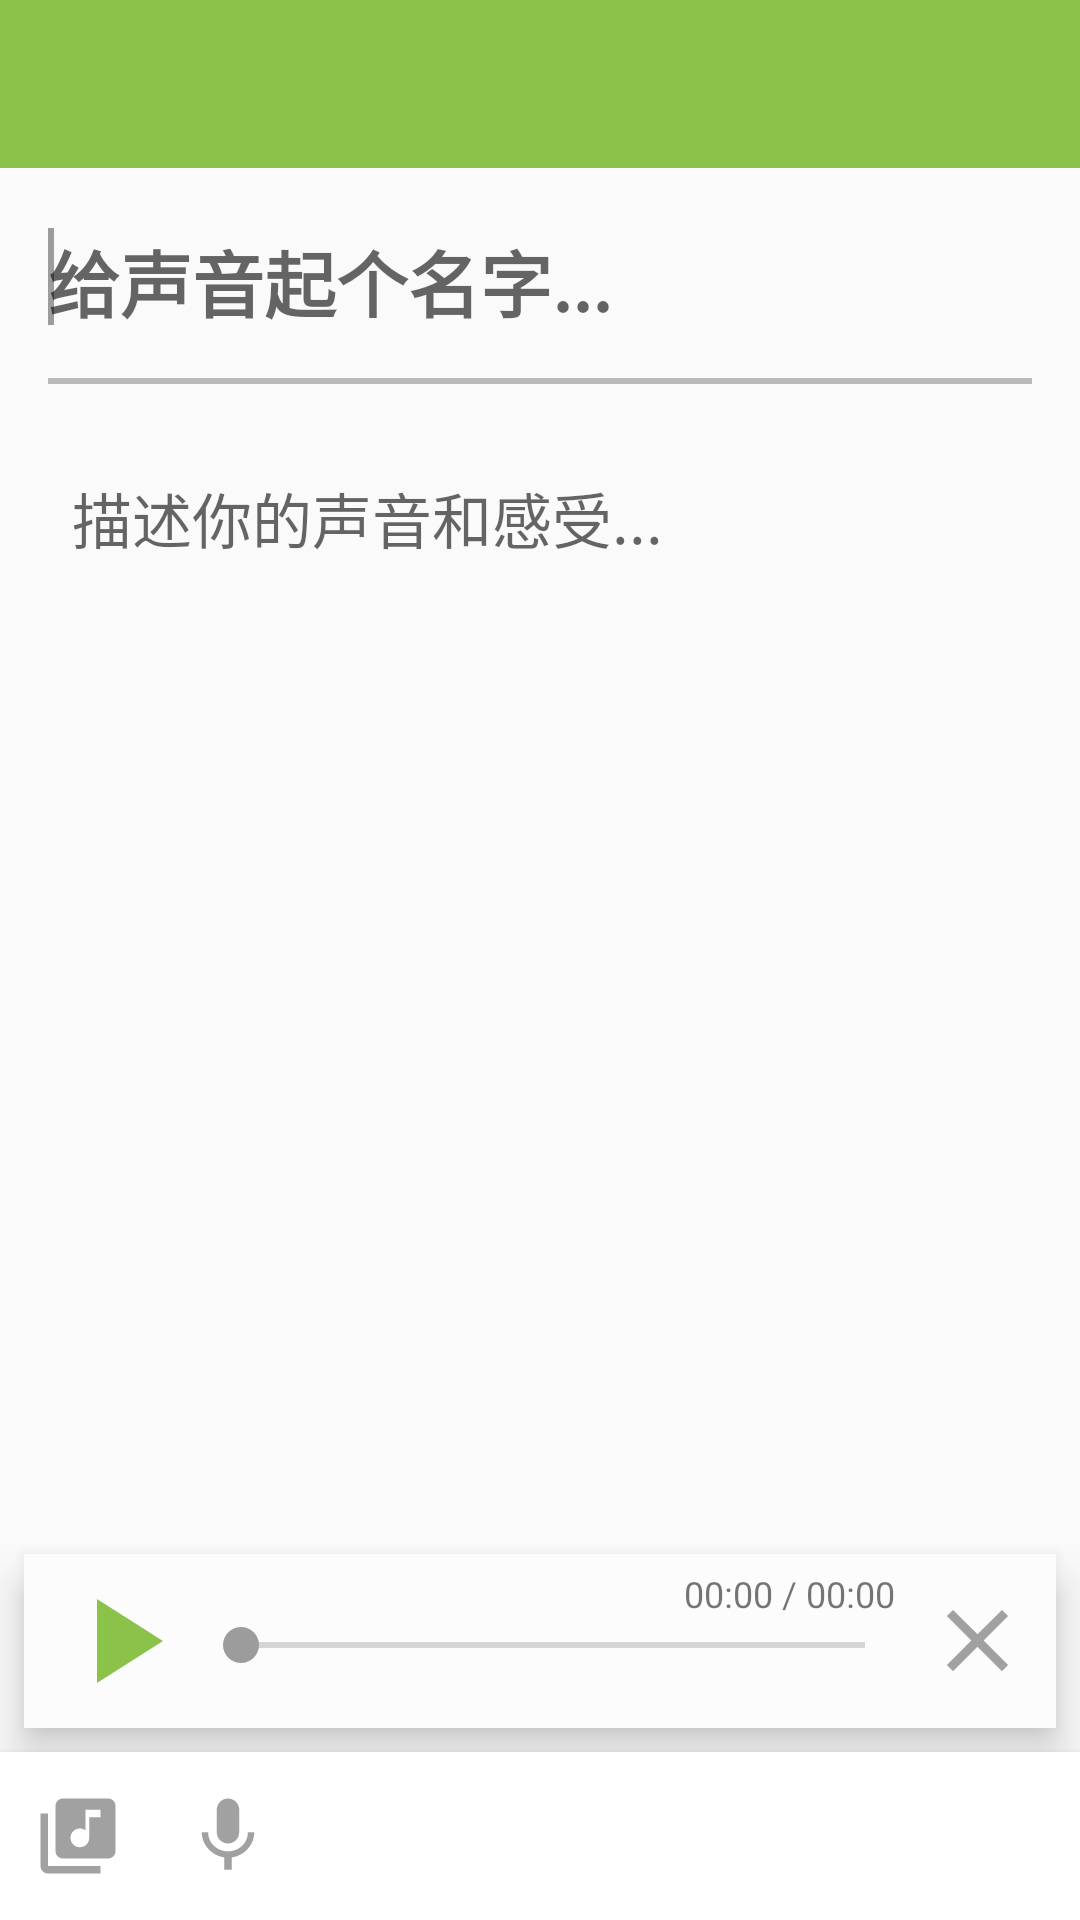

Reconstruct the res/layout file that produces this screen, plus the resources it refers to.
<!-- AndroidManifest.xml: activity theme CreateActivityTheme -->
<!-- res/layout/activity_send.xml -->
<?xml version="1.0" encoding="utf-8"?>
<LinearLayout xmlns:android="http://schemas.android.com/apk/res/android"
    xmlns:app="http://schemas.android.com/apk/res-auto"
    android:layout_height="match_parent"
    android:layout_width="match_parent"
    xmlns:tools="http://schemas.android.com/tools"
    android:orientation="vertical">

    <android.support.v7.widget.Toolbar
        android:id="@+id/send_toolbar"
        android:layout_width="match_parent"
        android:layout_height="wrap_content"
        android:background="#8BC34A"
        app:navigationIcon="@drawable/ic_arrow_back_white_24dp" />

    <FrameLayout
        android:layout_height="match_parent"
        android:layout_width="match_parent">

        <ScrollView
            android:layout_width="match_parent"
            android:layout_height="match_parent"

            android:layout_marginBottom="56dp"
            android:fillViewport="true">

            <LinearLayout
                android:layout_width="match_parent"
                android:layout_height="match_parent"
                android:orientation="vertical">

                <EditText
                    android:id="@+id/send_title"
                    android:layout_width="match_parent"
                    android:layout_height="wrap_content"
                    android:paddingLeft="16dp"
                    android:paddingRight="16dp"
                    android:paddingTop="20dp"
                    android:paddingBottom="15dp"
                    android:background="@null"
                    android:gravity="top"
                    android:hint="给声音起个名字..."
                    android:maxLength="15"
                    android:maxLines="1"
                    android:textSize="24sp"
                    android:textStyle="bold">
                    <requestFocus />
                </EditText>

                <View
                    android:layout_width="match_parent"
                    android:layout_height="2dp"
                    android:background="#B9B9B9"
                    android:layout_marginLeft="16dp"
                    android:layout_marginRight="16dp"/>

                <EditText
                    android:id="@+id/send_description"
                    android:layout_width="match_parent"
                    android:layout_height="0dp"
                    android:layout_weight="1"
                    android:paddingTop="30dp"
                    android:paddingLeft="24dp"
                    android:paddingRight="16dp"
                    android:maxLength="100"
                    android:background="@null"
                    android:hint="描述你的声音和感受..."
                    android:lineSpacingMultiplier="1.2"
                    android:textSize="20sp"
                    android:gravity="top" />


                
                <LinearLayout
                    android:id="@+id/send_player_layout"
                    android:layout_width="match_parent"
                    android:layout_height="wrap_content"
                    android:background="#FCFCFC"
                    android:layout_gravity="bottom"
                    android:gravity="center_horizontal"
                    android:orientation="horizontal"
                    android:elevation="8dp"
                    android:layout_marginStart="8dp"
                    android:layout_marginEnd="8dp"
                    android:layout_marginBottom="8dp">

                    <LinearLayout
                        android:layout_width="wrap_content"
                        android:layout_height="wrap_content"
                        android:orientation="horizontal"
                        android:padding="5dp">

                        <ImageView
                            android:id="@+id/send_player_play"
                            android:layout_width="48dp"
                            android:layout_height="48dp"
                            android:src="@drawable/ic_play_arrow_white_24dp"
                            android:clickable="true"
                            android:focusable="true"/>

                        <ImageView
                            android:id="@+id/send_player_pause"
                            android:layout_width="48dp"
                            android:layout_height="48dp"
                            android:src="@drawable/ic_pause_white_24dp"
                            android:visibility="gone"
                            android:clickable="true"
                            android:focusable="true"/>

                        <LinearLayout
                            android:layout_width="wrap_content"
                            android:layout_height="match_parent"
                            android:orientation="vertical"
                            android:layout_gravity="center_vertical">

                            <LinearLayout
                                android:layout_width="wrap_content"
                                android:layout_height="wrap_content"
                                android:orientation="horizontal"
                                android:layout_gravity="end"
                                android:layout_marginEnd="10dp">

                                <TextView
                                    android:id="@+id/send_player_runtime"
                                    android:layout_width="wrap_content"
                                    android:layout_height="match_parent"
                                    android:textSize="12sp"
                                    android:text="00:00"/>

                                <TextView
                                    android:layout_width="wrap_content"
                                    android:layout_height="match_parent"
                                    android:textSize="12sp"
                                    android:text=" / "/>

                                <TextView
                                    android:id="@+id/send_palyer_totaltime"
                                    android:layout_width="wrap_content"
                                    android:layout_height="match_parent"
                                    android:textSize="12sp"
                                    android:text="00:00"/>

                            </LinearLayout>

                            <SeekBar
                                android:id="@+id/send_player_seekbar"
                                android:layout_width="240dp"
                                android:layout_height="wrap_content"
                                android:layout_marginEnd="4dp"
                                android:layout_marginStart="0dp" />

                        </LinearLayout>

                        <ImageView
                            android:id="@+id/send_audio_delete"
                            android:layout_width="35dp"
                            android:layout_height="35dp"
                            android:layout_gravity="center_vertical"
                            android:src="@drawable/ic_clear_gray_24dp"
                            android:clickable="true"
                            android:focusable="true"/>

                    </LinearLayout>


                </LinearLayout>


            </LinearLayout>

        </ScrollView>

        <LinearLayout
            android:layout_width="match_parent"
            android:layout_height="56dp"
            android:layout_gravity="bottom"
            android:background="?colorBackgroundFloating"
            android:elevation="4dp"
            android:gravity="center_vertical"
            android:orientation="horizontal">

            <ImageButton
                android:id="@+id/send_select_audio"
                android:layout_width="48dp"
                android:layout_height="48dp"
                android:layout_marginLeft="2dp"
                android:background="?selectableItemBackgroundBorderless"
                android:contentDescription="选择音频"
                android:padding="12dp"
                android:src="@drawable/ic_library_music_gray_30dp"
                app:tint="?colorControlNormal"
                tools:ignore="MissingPrefix" />

            <ImageButton
                android:id="@+id/send_create_audio"
                android:layout_width="48dp"
                android:layout_height="48dp"
                android:layout_marginLeft="2dp"
                android:background="?selectableItemBackgroundBorderless"
                android:contentDescription="录音"
                android:padding="12dp"
                android:src="@drawable/ic_mic_gray_30dp"
                app:tint="?colorControlNormal"
                tools:ignore="MissingPrefix" />
        </LinearLayout>

    </FrameLayout>

</LinearLayout>
<!-- resources referenced by this layout -->
<resources>
  <!-- drawable ic_clear_gray_24dp (drawable) -->
  <vector android:height="24dp" android:tint="#A1A1A1"
      android:viewportHeight="24.0" android:viewportWidth="24.0"
      android:width="24dp" xmlns:android="http://schemas.android.com/apk/res/android">
      <path android:fillColor="#FF000000" android:pathData="M19,6.41L17.59,5 12,10.59 6.41,5 5,6.41 10.59,12 5,17.59 6.41,19 12,13.41 17.59,19 19,17.59 13.41,12z"/>
  </vector>
  <!-- drawable ic_library_music_gray_30dp (drawable) -->
  <vector android:height="30dp" android:tint="#A1A1A1"
      android:viewportHeight="24.0" android:viewportWidth="24.0"
      android:width="30dp" xmlns:android="http://schemas.android.com/apk/res/android">
      <path android:fillColor="#FF000000" android:pathData="M20,2L8,2c-1.1,0 -2,0.9 -2,2v12c0,1.1 0.9,2 2,2h12c1.1,0 2,-0.9 2,-2L22,4c0,-1.1 -0.9,-2 -2,-2zM18,7h-3v5.5c0,1.38 -1.12,2.5 -2.5,2.5S10,13.88 10,12.5s1.12,-2.5 2.5,-2.5c0.57,0 1.08,0.19 1.5,0.51L14,5h4v2zM4,6L2,6v14c0,1.1 0.9,2 2,2h14v-2L4,20L4,6z"/>
  </vector>
  <!-- drawable ic_mic_gray_30dp (drawable) -->
  <vector android:height="30dp" android:tint="#A1A1A1"
      android:viewportHeight="24.0" android:viewportWidth="24.0"
      android:width="30dp" xmlns:android="http://schemas.android.com/apk/res/android">
      <path android:fillColor="#FF000000" android:pathData="M12,14c1.66,0 2.99,-1.34 2.99,-3L15,5c0,-1.66 -1.34,-3 -3,-3S9,3.34 9,5v6c0,1.66 1.34,3 3,3zM17.3,11c0,3 -2.54,5.1 -5.3,5.1S6.7,14 6.7,11L5,11c0,3.41 2.72,6.23 6,6.72L11,21h2v-3.28c3.28,-0.48 6,-3.3 6,-6.72h-1.7z"/>
  </vector>
  <!-- drawable ic_pause_white_24dp (drawable) -->
  <vector android:height="24dp" android:tint="#8BC34A"
      android:viewportHeight="24.0" android:viewportWidth="24.0"
      android:width="24dp" xmlns:android="http://schemas.android.com/apk/res/android">
      <path android:fillColor="#FF000000" android:pathData="M6,19h4L10,5L6,5v14zM14,5v14h4L18,5h-4z"/>
  </vector>
  <!-- drawable ic_play_arrow_white_24dp (drawable) -->
  <vector android:height="24dp" android:tint="#8BC34A"
      android:viewportHeight="24.0" android:viewportWidth="24.0"
      android:width="24dp" xmlns:android="http://schemas.android.com/apk/res/android">
      <path android:fillColor="#FF000000" android:pathData="M8,5v14l11,-7z"/>
  </vector>
  <style name="CreateActivityTheme" parent="Theme.AppCompat.Light.DarkActionBar">
          <item name="colorPrimary">#8BC34A</item>
          <item name="colorPrimaryDark">#8BC34A</item>
          <item name="colorAccent">#9C9C9C</item>
      </style>
</resources>
